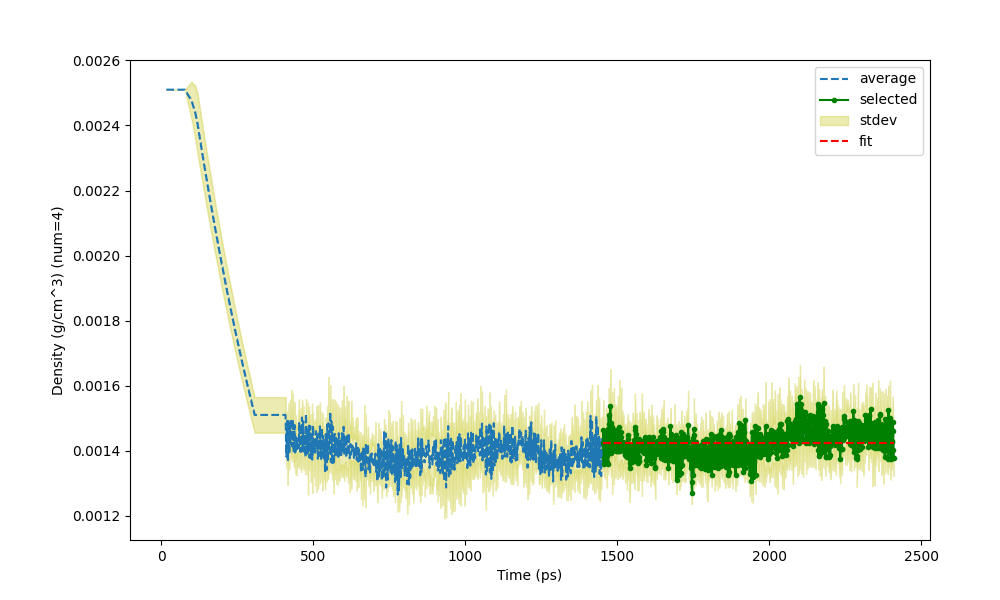

Source data for this figure (header and first rows):
Time (ps) (1436 None), Density (g/cm^3) (num=4), St Dev of Density (g/cm^3) (num=4)
17, 0.00251, 0
18, 0.00251, 0
19, 0.00251, 0
20, 0.00251, 0
21, 0.00251, 0
22, 0.00251, 0
23, 0.00251, 0
24, 0.00251, 0
25, 0.00251, 0
26, 0.00251, 0
27, 0.00251, 0
28, 0.00251, 0
29, 0.00251, 0
30, 0.00251, 0
31, 0.00251, 0
32, 0.00251, 0
33, 0.00251, 0
34, 0.00251, 0
35, 0.00251, 0
36, 0.00251, 0
37, 0.00251, 0
38, 0.00251, 0
39, 0.00251, 0
40, 0.00251, 0
41, 0.00251, 0
42, 0.00251, 0
43, 0.00251, 0
44, 0.00251, 0
45, 0.00251, 0
46, 0.00251, 0
47, 0.00251, 0
48, 0.00251, 0
49, 0.00251, 0
50, 0.00251, 0
51, 0.00251, 0
52, 0.00251, 0
53, 0.00251, 0
54, 0.00251, 0
55, 0.00251, 0
56, 0.00251, 0
57, 0.00251, 0
58, 0.00251, 0
59, 0.00251, 0
60, 0.00251, 0
61, 0.00251, 0
62, 0.00251, 0
63, 0.00251, 0
64, 0.00251, 0
65, 0.00251, 0
66, 0.00251, 0
67, 0.00251, 0
68, 0.00251, 0
69, 0.00251, 0
70, 0.00251, 0
71, 0.00251, 0
72, 0.00251, 0
73, 0.00251, 0
74, 0.00251, 0
75, 0.00251, 0
76, 0.00251, 0
... 2,333 more rows
